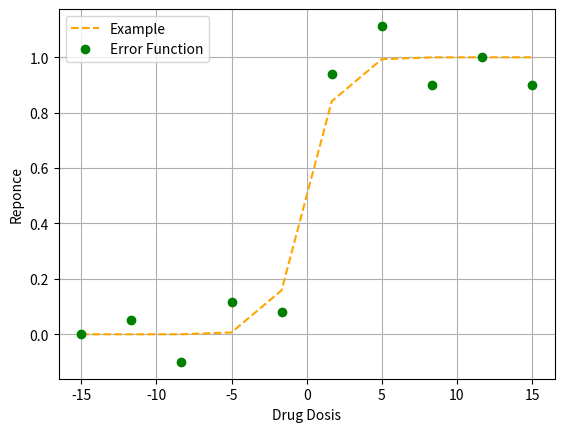

The matplotlib source for this figure:
import numpy as np
import matplotlib.pyplot as ppl
from scipy.optimize import curve_fit

#Create a Sigmoid Curve

def std_sigmoid(x):
    
    y = 1 / (1 + np.e ** -x)
    return y

x_list = np.linspace(-15, 15, 10)
y_sub = np.array([0, 0.05, -0.1, 0.11, -0.08, 0.1, 0.12, -0.1, 0, -0.1])
y_list = std_sigmoid(x_list)
y_list_err = std_sigmoid(x_list) + y_sub


ppl.plot(x_list, y_list, "--", color = "orange", label = "Example")
ppl.plot(x_list, y_list_err, "o", color = "green", label = "Error Function")
ppl.legend()
ppl.ylabel("Reponce")
ppl.xlabel("Drug Dosis")
ppl.grid()
ppl.show()
